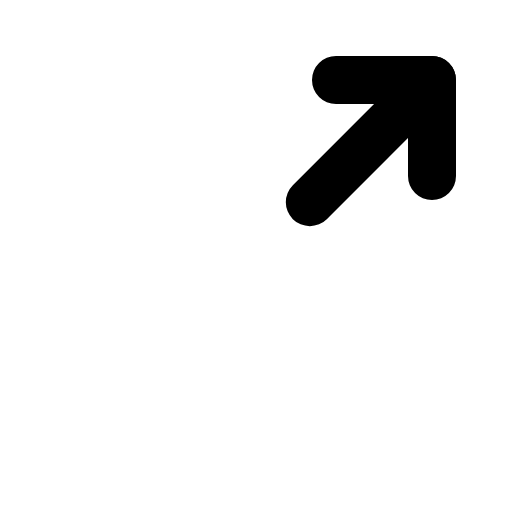
t = 0.00 s
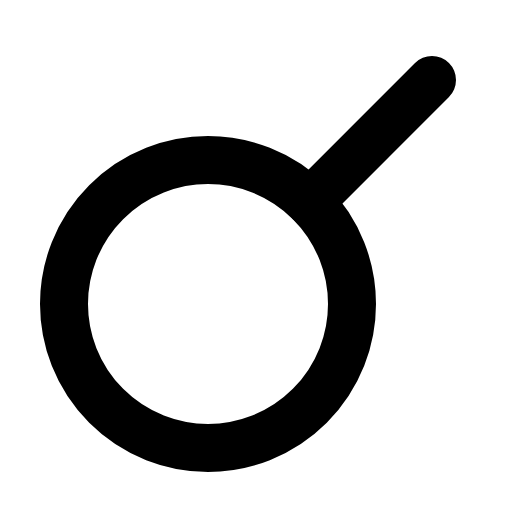
t = 0.60 s
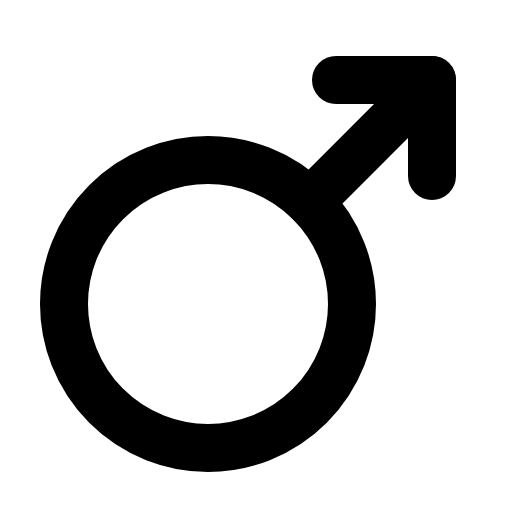
t = 0.98 s
t = 1.35 s: frame unchanged from t = 0.98 s, image omitted
t = 1.73 s: frame unchanged from t = 0.98 s, image omitted

The animated SVG that drew these frames (rendered in a browser with its animation timeline set to each time). Animation: 1 CSS @keyframes rule; one cycle of 2.10 s, repeats indefinitely.

<svg xmlns="http://www.w3.org/2000/svg" viewBox="0 0 256 256">
  <style>
    .draw-line {
      stroke-dasharray: 2000;
      stroke-dashoffset: 0;
    }
    svg:hover .draw-line {
      animation: phosphor-draw-in 1.5s ease-in-out infinite alternate;
    }
    @keyframes phosphor-draw-in {
      0%   { stroke-dashoffset: 2000; }
      100% { stroke-dashoffset: 0; }
    }
  </style><rect width="256" height="256" fill="none"/><circle cx="104" cy="152" r="72" fill="none" stroke="currentColor" stroke-linecap="round" stroke-linejoin="round" stroke-width="24" class="draw-line" pathLength="1" style="animation-delay: 0s"/><line x1="154.91" y1="101.09" x2="216" y2="40" fill="none" stroke="currentColor" stroke-linecap="round" stroke-linejoin="round" stroke-width="24" class="draw-line" pathLength="1" style="animation-delay: 0.3s"/><polyline points="168 40 216 40 216 88" fill="none" stroke="currentColor" stroke-linecap="round" stroke-linejoin="round" stroke-width="24" class="draw-line" pathLength="1" style="animation-delay: 0.6s"/></svg>
